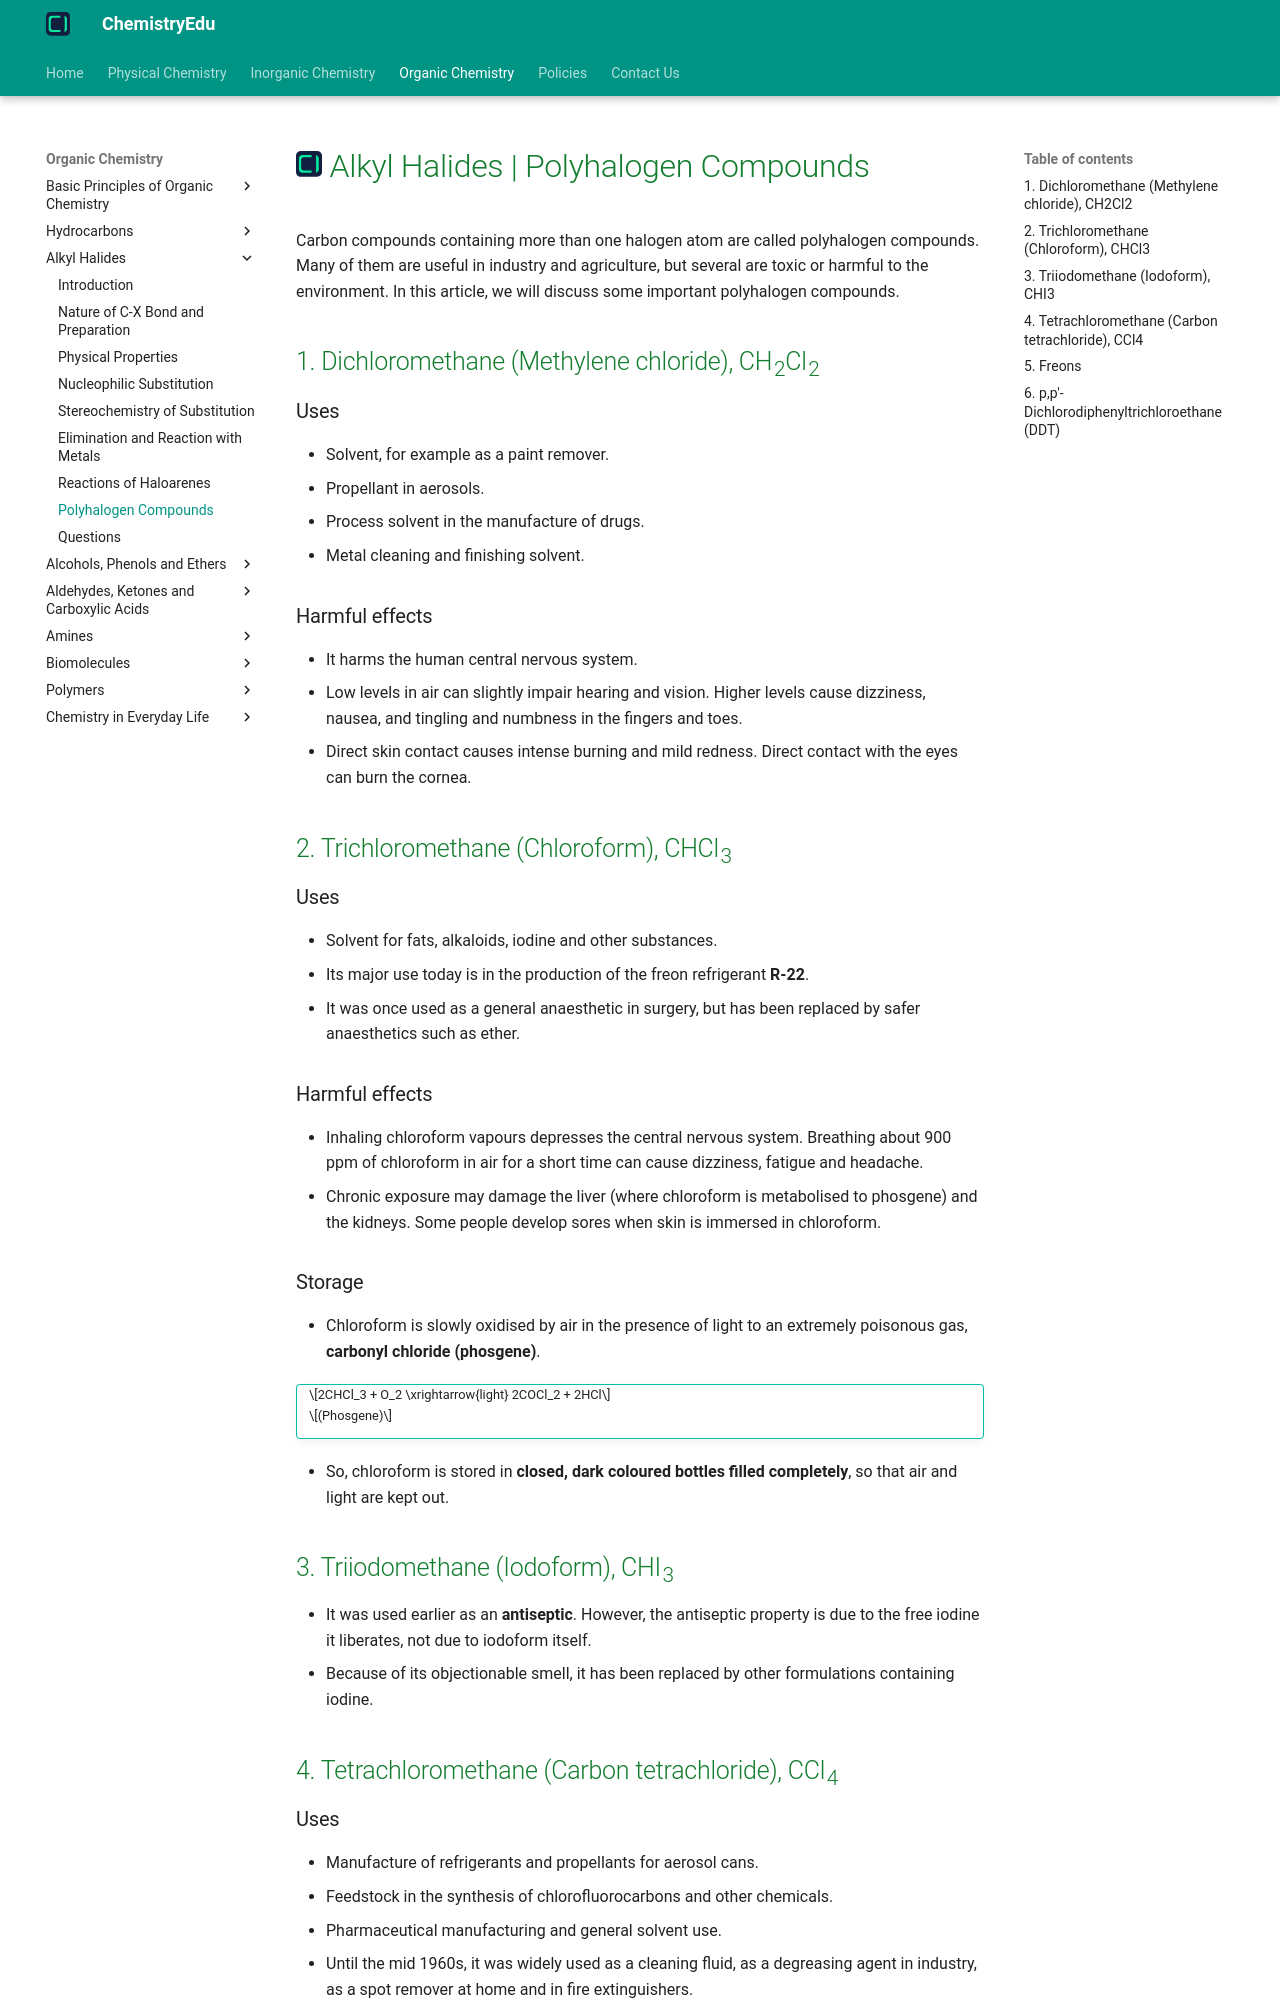

repository: KingChampion36/chemistryedu · page: organic-chemistry/alkyl-halides/polyhalogen-compounds/index.html · generator: mkdocs

---
title: Alkyl Halides | Polyhalogen Compounds
description: Carbon compounds containing more than one halogen atom are called polyhalogen compounds. Important examples are dichloromethane, chloroform, iodoform, carbon tetrachloride, freons and DDT.
---

# [![ChemistryEdu Logo](../../images/favicon.svg){ align=left, width=3.8% }](../../index.md)  Alkyl Halides | Polyhalogen Compounds

Carbon compounds containing more than one halogen atom are called polyhalogen compounds. Many of them are useful in industry and agriculture, but several are toxic or harmful to the environment. In this article, we will discuss some important polyhalogen compounds.

## 1. Dichloromethane (Methylene chloride), CH<sub>2</sub>Cl<sub>2</sub>

### Uses

* Solvent, for example as a paint remover.
* Propellant in aerosols.
* Process solvent in the manufacture of drugs.
* Metal cleaning and finishing solvent.

### Harmful effects

* It harms the human central nervous system.
* Low levels in air can slightly impair hearing and vision. Higher levels cause dizziness, nausea, and tingling and numbness in the fingers and toes.
* Direct skin contact causes intense burning and mild redness. Direct contact with the eyes can burn the cornea.

## 2. Trichloromethane (Chloroform), CHCl<sub>3</sub>

### Uses

* Solvent for fats, alkaloids, iodine and other substances.
* Its major use today is in the production of the freon refrigerant **R-22**.
* It was once used as a general anaesthetic in surgery, but has been replaced by safer anaesthetics such as ether.

### Harmful effects

* Inhaling chloroform vapours depresses the central nervous system. Breathing about 900 ppm of chloroform in air for a short time can cause dizziness, fatigue and headache.
* Chronic exposure may damage the liver (where chloroform is metabolised to phosgene) and the kidneys. Some people develop sores when skin is immersed in chloroform.

### Storage

* Chloroform is slowly oxidised by air in the presence of light to an extremely poisonous gas, **carbonyl chloride (phosgene)**.

!!! tip ""

    $$2CHCl_3 + O_2 \xrightarrow{light} 2COCl_2 + 2HCl$$

    $$(Phosgene)$$

* So, chloroform is stored in **closed, dark coloured bottles filled completely**, so that air and light are kept out.

## 3. Triiodomethane (Iodoform), CHI<sub>3</sub>

* It was used earlier as an **antiseptic**. However, the antiseptic property is due to the free iodine it liberates, not due to iodoform itself.
* Because of its objectionable smell, it has been replaced by other formulations containing iodine.

## 4. Tetrachloromethane (Carbon tetrachloride), CCl<sub>4</sub>
